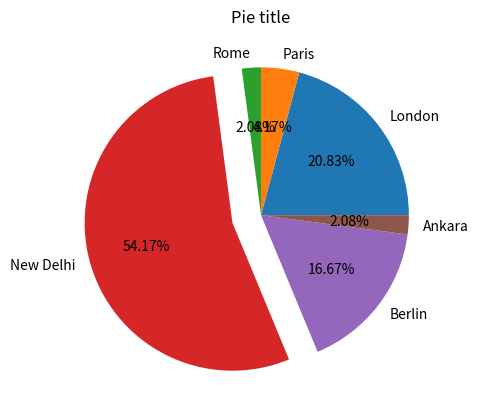

Write the Python code that produced this figure.
import matplotlib.pyplot as plt

# a pie chart helps organize and
# show data as a percentage of a whole
# the parameter order is essential
# plt.pie(<corresponding continuous data collection>,
#         labels = <categorical data>,
#         autopct = "%0.2f%%")

# x = ["C", "C++", "Java", "Python", "PHP"]
# y = [23, 17, 35, 29, 12]

x = ["London", "Paris", "Rome", "New Delhi", "Berlin", "Ankara"] # cities
y = [100, 20, 10, 260, 80, 10] # number of Indian restaurants

explode = (0, 0, 0, 0.2, 0, 0)
plt.title("Pie title")

plt.pie(y, labels = x, autopct = "%0.2f%%", explode=explode)
plt.show()